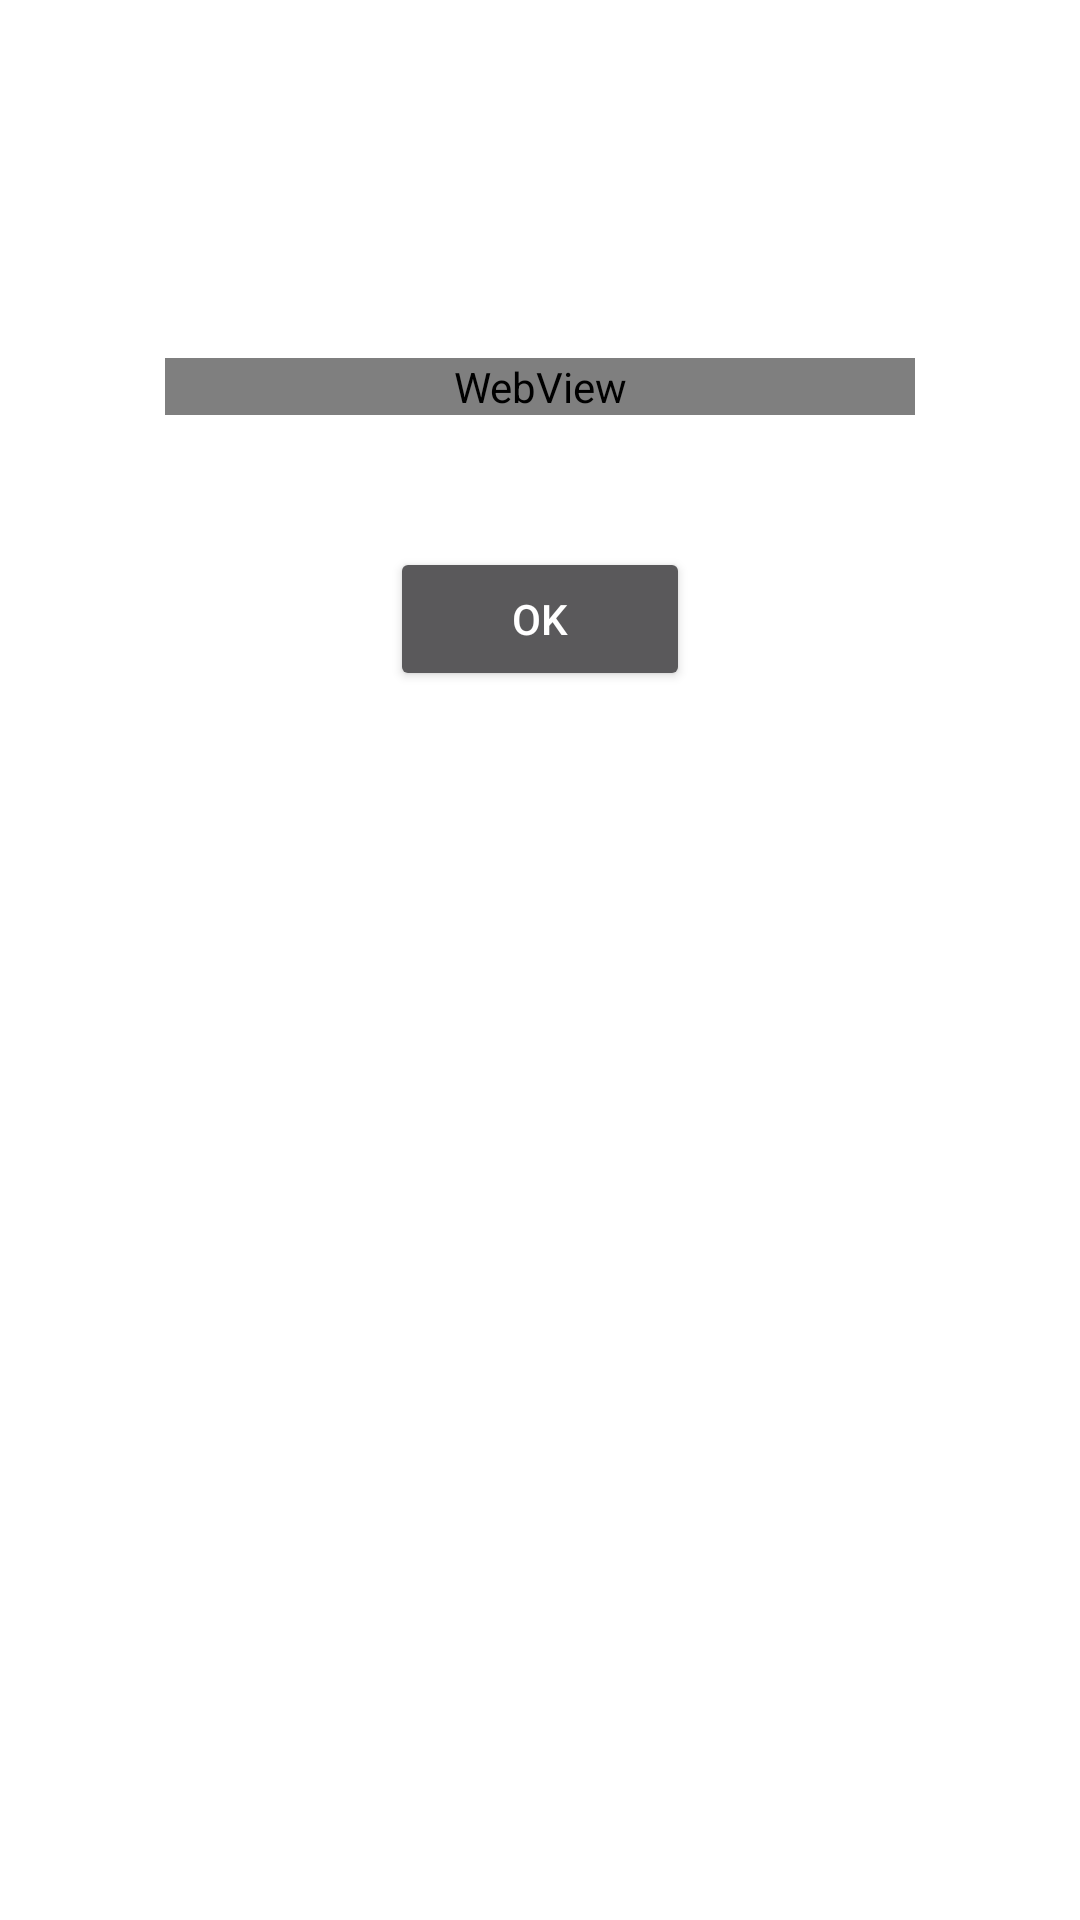

Write the Android layout XML for this screen, with the resource values it uses.
<!-- AndroidManifest.xml: application theme AppTheme -->
<!-- res/layout/activity_compass_calibration.xml -->
<?xml version="1.0" encoding="utf-8"?>
<androidx.core.widget.NestedScrollView xmlns:android="http://schemas.android.com/apk/res/android"
    xmlns:tools="http://schemas.android.com/tools"
    android:layout_width="match_parent"
    android:layout_height="match_parent"
    android:paddingLeft="@dimen/activity_horizontal_margin"
    android:paddingTop="@dimen/activity_vertical_margin"
    android:paddingRight="@dimen/activity_horizontal_margin"
    android:paddingBottom="@dimen/activity_vertical_margin"
    tools:context="io.github.marcocipriani01.telescopetouch.activities.CompassCalibrationActivity"
    tools:ignore="RtlSymmetry">

    <RelativeLayout
        android:layout_width="match_parent"
        android:layout_height="match_parent"
        android:orientation="vertical">

        <TextView
            android:id="@+id/compass_calib_activity_explain_why"
            android:layout_width="wrap_content"
            android:layout_height="wrap_content"
            android:layout_alignParentTop="true"
            android:text="@string/compass_calibration_activity_warning"
            android:textAppearance="@style/TextAppearance.AppCompat.Large" />

        <TextView
            android:id="@+id/compass_calib_activity_compass_accuracy"
            android:layout_width="wrap_content"
            android:layout_height="wrap_content"
            android:layout_below="@id/compass_calib_activity_explain_why"
            android:layout_centerHorizontal="true"
            android:paddingBottom="16dp"
            android:text="accuracy: unknown"
            android:textAppearance="@style/TextAppearance.AppCompat.Medium"
            tools:ignore="HardcodedText" />

        <WebView
            android:id="@+id/compass_calib_activity_webview"
            android:layout_width="250dp"
            android:layout_height="wrap_content"
            android:layout_below="@id/compass_calib_activity_compass_accuracy"
            android:layout_centerHorizontal="true"
            android:layout_margin="8dp"
            android:background="@android:color/black" />

        <CheckBox
            android:id="@+id/compass_calib_activity_donotshow"
            android:layout_width="wrap_content"
            android:layout_height="wrap_content"
            android:layout_below="@id/compass_calib_activity_webview"
            android:paddingTop="4dp"
            android:text="@string/do_not_show_again" />

        <Button
            android:layout_width="wrap_content"
            android:layout_height="wrap_content"
            android:layout_below="@id/compass_calib_activity_donotshow"
            android:layout_centerHorizontal="true"
            android:layout_gravity="center_horizontal"
            android:layout_marginTop="4dp"
            android:minWidth="100dp"
            android:nestedScrollingEnabled="false"
            android:onClick="onOkClicked"
            android:text="@android:string/ok" />
    </RelativeLayout>
</androidx.core.widget.NestedScrollView>
<!-- resources referenced by this layout -->
<resources>
  <dimen name="activity_horizontal_margin">16dp</dimen>
  <dimen name="activity_vertical_margin">16dp</dimen>
  <string name="compass_calibration_activity_warning">Your compass needs to be calibrated</string>
  <string name="do_not_show_again">Do not show this message again</string>
  <style name="AppTheme" parent="Theme.MaterialComponents.Bridge">
          <item name="colorPrimary">@color/colorPrimary</item>
          <item name="colorPrimaryDark">@color/colorPrimaryDark</item>
          <item name="colorAccent">@color/colorAccent</item>
          <item name="searchViewStyle">@style/SearchViewStyle</item>
          <item name="android:navigationBarColor">@color/darkerColor</item>
          <item name="android:colorBackground">@color/darkColor</item>
          <item name="android:windowBackground">@color/darkColor</item>
      </style>
  <color name="colorPrimary">#e53935</color>
  <color name="colorPrimaryDark">#ab000d</color>
  <color name="colorAccent">#ff6f00</color>
  <style name="SearchViewStyle" parent="Widget.AppCompat.SearchView">
          <item name="closeIcon">@drawable/close</item>
          <item name="searchHintIcon">@drawable/search</item>
      </style>
</resources>
